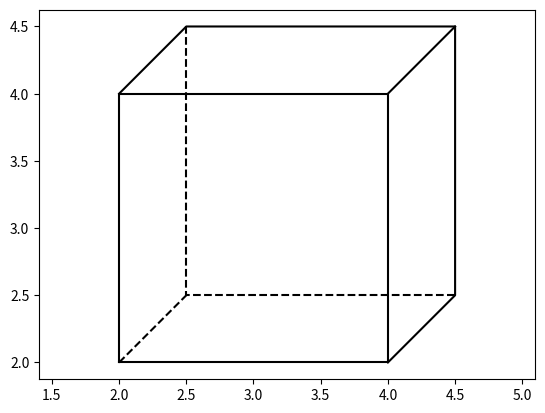

Generate this figure with matplotlib:
import matplotlib.pyplot as plt

def cube_plotter (a):
    '''рисовалка кубов'''    
    b = a + 0.5
    
    plt.plot([a,a,a+a,a+a,a], [a,a+a,a+a,a,a], color="k")
    plt.plot([a,b,b,a+b,a+b,a+b,a+a],[a+a,a+b,a+b,a+b,a+b,b,a],color="k")
    plt.plot([a+a,a+b],[a+a,a+b],color="k")
    plt.plot([b,b,a+b],[a+b,b,b],linestyle='--',linewidth=1.5,color="k")
    plt.plot([a,b],[a,b],linestyle='--',linewidth=1.5,color="k")
    plt.axis('equal')

    plt.show()
    
cube_plotter(2)
